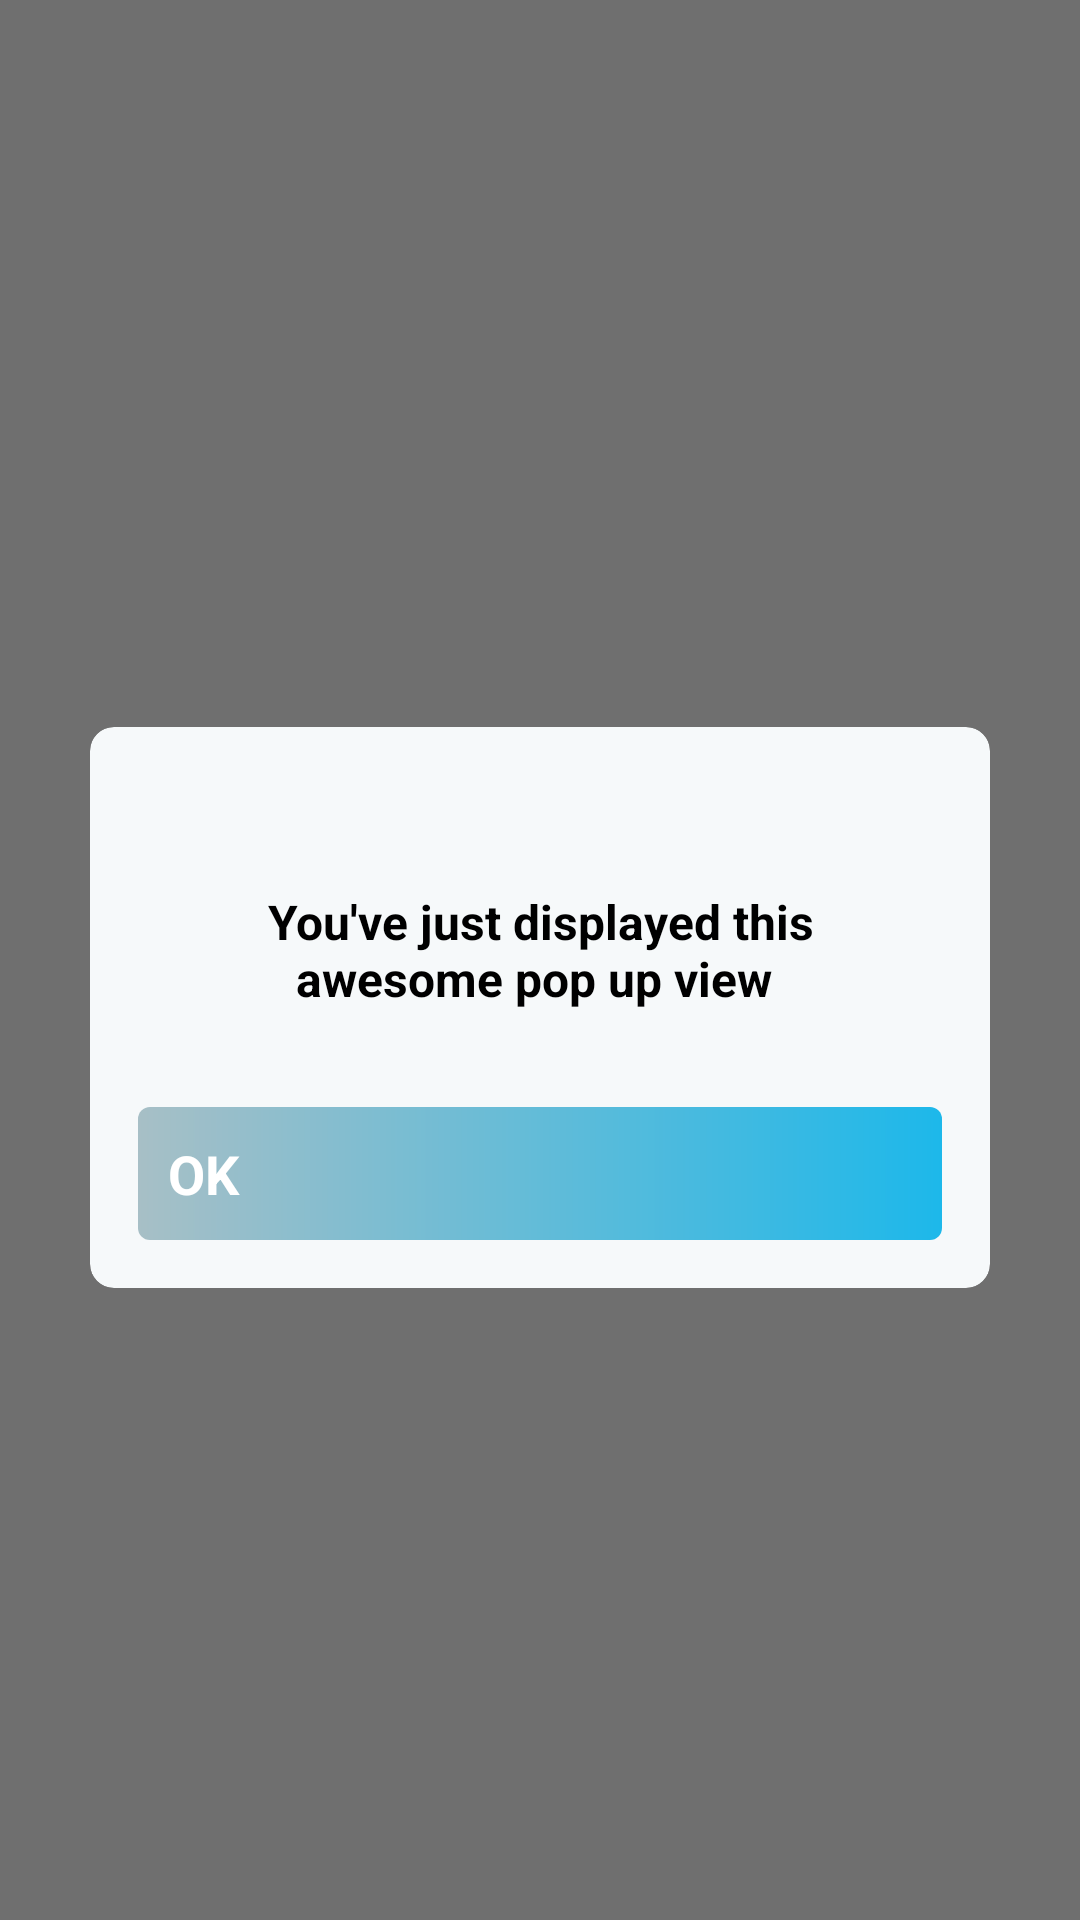

Here is an Android app screen rendered from its layout file. Give the layout XML and the strings, colors and styles it references.
<!-- AndroidManifest.xml: application theme Theme.MVVM -->
<!-- res/layout/custom_dialog.xml -->
<?xml version="1.0" encoding="utf-8"?>
<RelativeLayout xmlns:android="http://schemas.android.com/apk/res/android"
    xmlns:app="http://schemas.android.com/apk/res-auto"
    android:layout_width="match_parent"
    android:layout_height="match_parent"
    android:layout_centerInParent="true"
    android:layout_gravity="center"
    android:background="#90000000"
    android:gravity="center">

    <LinearLayout
        android:layout_width="match_parent"
        android:layout_height="wrap_content">


        <FrameLayout
            android:layout_width="match_parent"
            android:layout_height="match_parent"
            android:layout_gravity="center"
            android:orientation="vertical">

            <androidx.cardview.widget.CardView
                android:id="@+id/congratulation_card"
                android:layout_width="match_parent"
                android:layout_height="wrap_content"
                android:layout_gravity="bottom"
                android:layout_marginLeft="30dp"
                android:layout_marginTop="32dp"
                android:layout_marginRight="30dp"
                app:cardBackgroundColor="#F6F9FA"
                app:cardCornerRadius="8dp"
                app:cardElevation="0dp">

                <LinearLayout
                    android:layout_width="match_parent"
                    android:layout_height="match_parent"
                    android:orientation="vertical">


                    <TextView
                        android:id="@+id/tvMessage"
                        android:layout_width="wrap_content"
                        android:layout_height="wrap_content"
                        android:layout_gravity="center"
                        android:layout_marginLeft="32dp"
                        android:layout_marginTop="54dp"
                        android:layout_marginRight="32dp"
                        android:gravity="center"
                        android:text="You've just displayed this awesome pop up view "
                        android:textSize="16sp"
                        android:textStyle="bold" />

                    <Button
                        android:id="@+id/btnOk"
                        android:layout_width="match_parent"
                        android:layout_height="wrap_content"
                        android:layout_marginLeft="16dp"
                        android:layout_marginTop="32dp"
                        android:layout_marginRight="16dp"
                        android:layout_marginBottom="16dp"
                        android:background="@drawable/primary_button"
                        android:text="OK"
                        android:textColor="@android:color/white"
                        android:textSize="18sp"
                        android:textStyle="bold" />
                </LinearLayout>
            </androidx.cardview.widget.CardView>

            <ImageView
                android:id="@+id/ivImage"
                android:layout_width="64dp"
                android:layout_height="64dp"
                android:layout_gravity="center_horizontal|top"
                android:background="@drawable/circular_tick"/>

        </FrameLayout>
    </LinearLayout>
</RelativeLayout>
<!-- resources referenced by this layout -->
<resources>
  <!-- drawable primary_button (drawable-v24) -->
  <?xml version="1.0" encoding="utf-8"?>
  <shape xmlns:android="http://schemas.android.com/apk/res/android">
      <corners
          android:radius="4dp" />
      <gradient
          android:startColor="#A7BFC6"
          android:endColor="@color/colorPrimary"  />
      <padding
          android:left="10dp"
          android:top="10dp"
          android:right="10dp"
          android:bottom="10dp" />
  </shape>
  <style name="Theme.MVVM" parent="Theme.MaterialComponents.DayNight.NoActionBar">
          
          <item name="colorPrimary">@color/colorPrimary</item>
          <item name="colorPrimaryVariant">@color/colorPrimaryDark</item>
          <item name="colorOnPrimary">@color/colorAccent</item>
          
          <item name="colorSecondary">@color/white</item>
          <item name="colorSecondaryVariant">@color/background</item>
          <item name="colorOnSecondary">@color/drafttext</item>
          
          <item name="android:statusBarColor">?attr/colorPrimaryVariant</item>
          
      </style>
  <color name="colorPrimary">#1DB8EA</color>
  <color name="colorPrimaryDark">#1DB8EA</color>
  <color name="colorAccent">#D81B60</color>
  <color name="white">#ffffff</color>
  <color name="background">#eeeeee</color>
  <color name="drafttext">#333333</color>
</resources>
